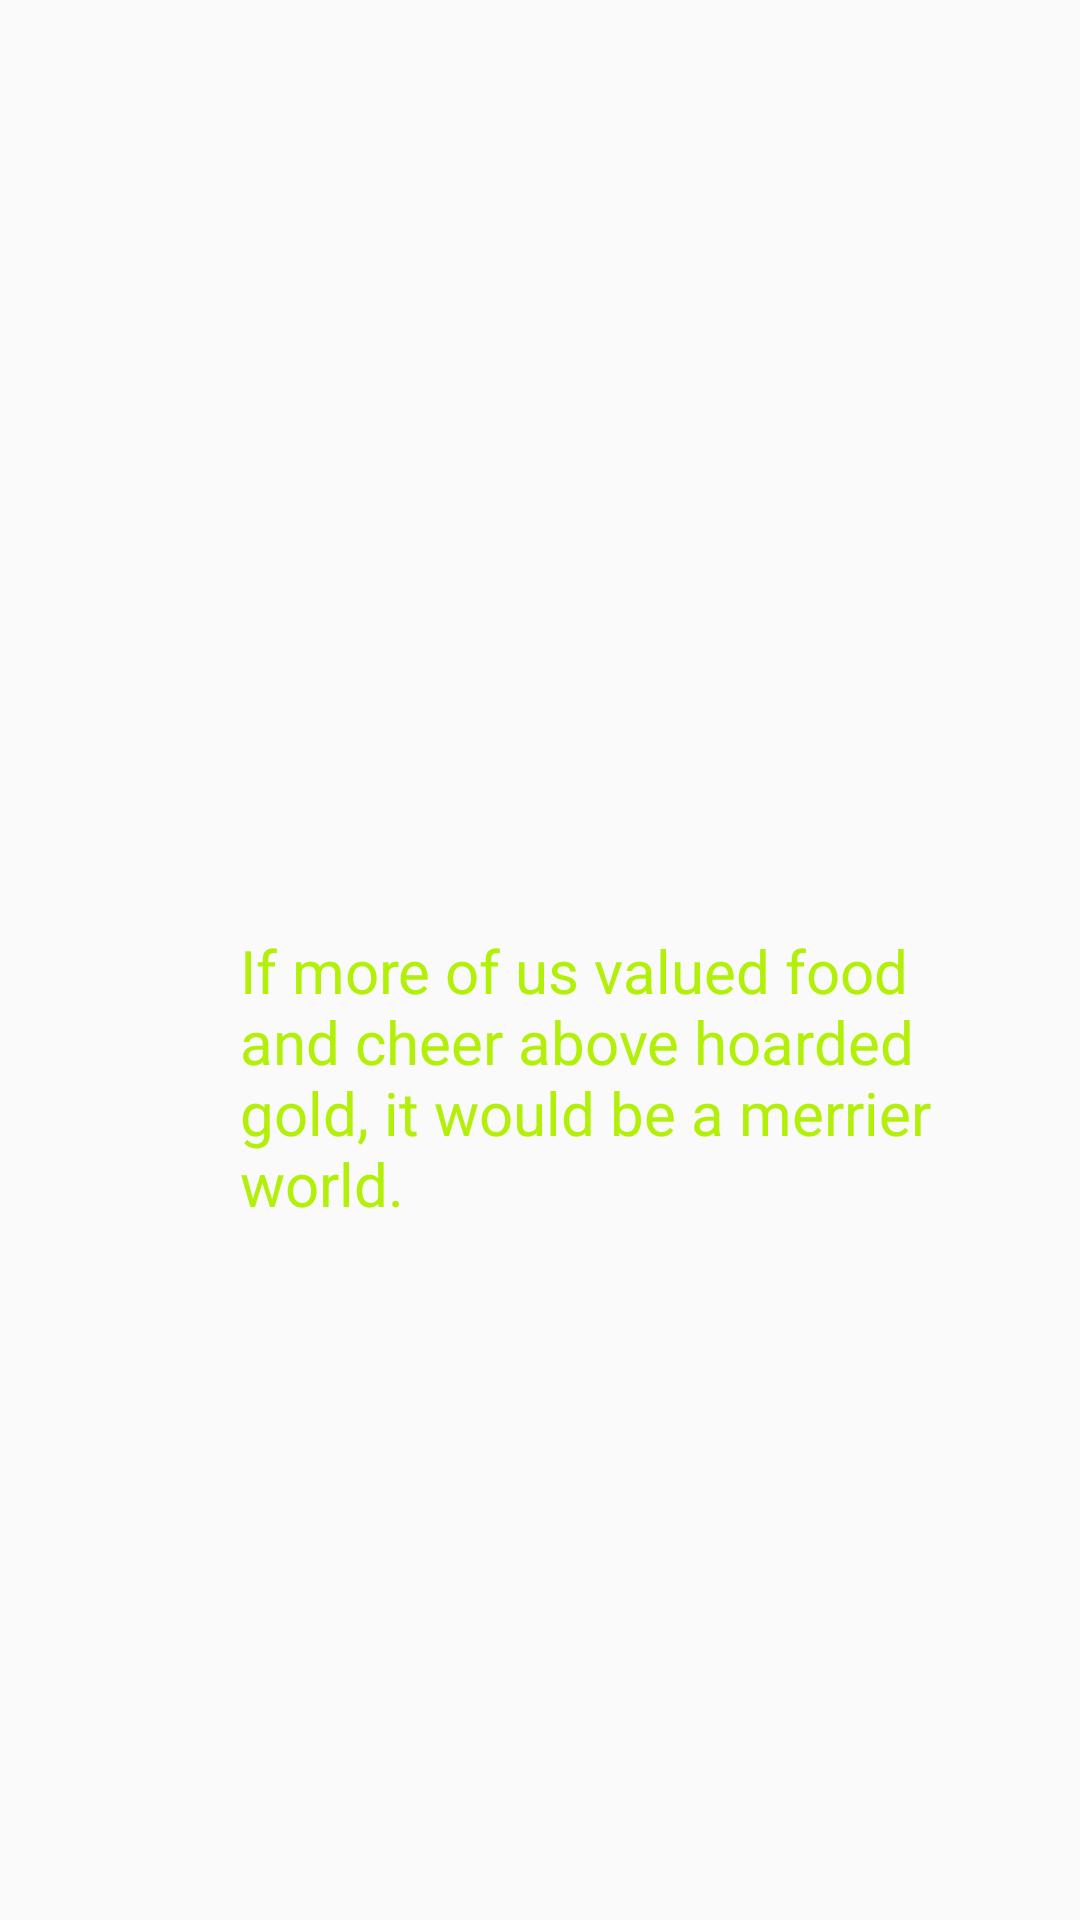

Here is an Android app screen rendered from its layout file. Give the layout XML and the strings, colors and styles it references.
<!-- AndroidManifest.xml: application theme AppTheme -->
<!-- res/layout/activity_home.xml -->
<?xml version="1.0" encoding="utf-8"?>
<RelativeLayout xmlns:android="http://schemas.android.com/apk/res/android"
    xmlns:app="http://schemas.android.com/apk/res-auto"
    xmlns:tools="http://schemas.android.com/tools"
    android:layout_width="match_parent"
    android:layout_height="match_parent"
    tools:context=".HomeActivity"
    android:orientation="vertical"
    android:background="@drawable/background">

    <ImageView
        android:layout_width="300sp"
        android:layout_height="187dp"
        android:layout_marginLeft="55dp"
        android:layout_marginTop="100sp"
        android:src="@drawable/logo_eat_it"
        android:id="@+id/watchword"
        />

    <TextView
        android:layout_width="257dp"
        android:layout_height="wrap_content"
        android:layout_below="@id/watchword"
        android:layout_gravity="center"
        android:layout_marginLeft="80dp"
        android:layout_marginTop="23dp"
        android:text="If more of us valued food and cheer above hoarded gold, it would be a merrier world."
        android:textColor="#B2F00A"
        android:textSize="20dp"
        />


</RelativeLayout>
<!-- resources referenced by this layout -->
<resources>
  <style name="AppTheme" parent="Theme.AppCompat.Light.DarkActionBar">
          
          <item name="windowActionBar">false</item>
          <item name="colorPrimary">@color/colorPrimary</item>
          <item name="colorPrimaryDark">@color/colorPrimaryDark</item>
          <item name="colorAccent">@color/colorAccent</item>
          <item name="windowNoTitle">true</item>
      </style>
  <!-- not gathered from this repository: default colours our renderer supplied (Android Studio template values) -->
  <color name="colorPrimary">#FF6200EE</color>
  <color name="colorPrimaryDark">#FF3700B3</color>
  <color name="colorAccent">#FF03DAC5</color>
</resources>
